Image classification data set "dataset" (akbartangir/DL-workspace on GitHub). Class labels (3): paper, rock, scissors.

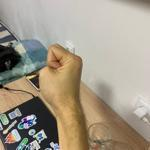
Label: rock

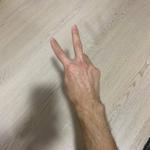
Label: scissors

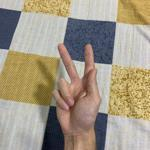
Label: scissors

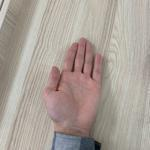
Label: paper

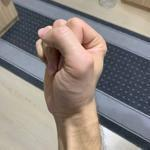
Label: rock

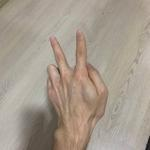
Label: scissors
